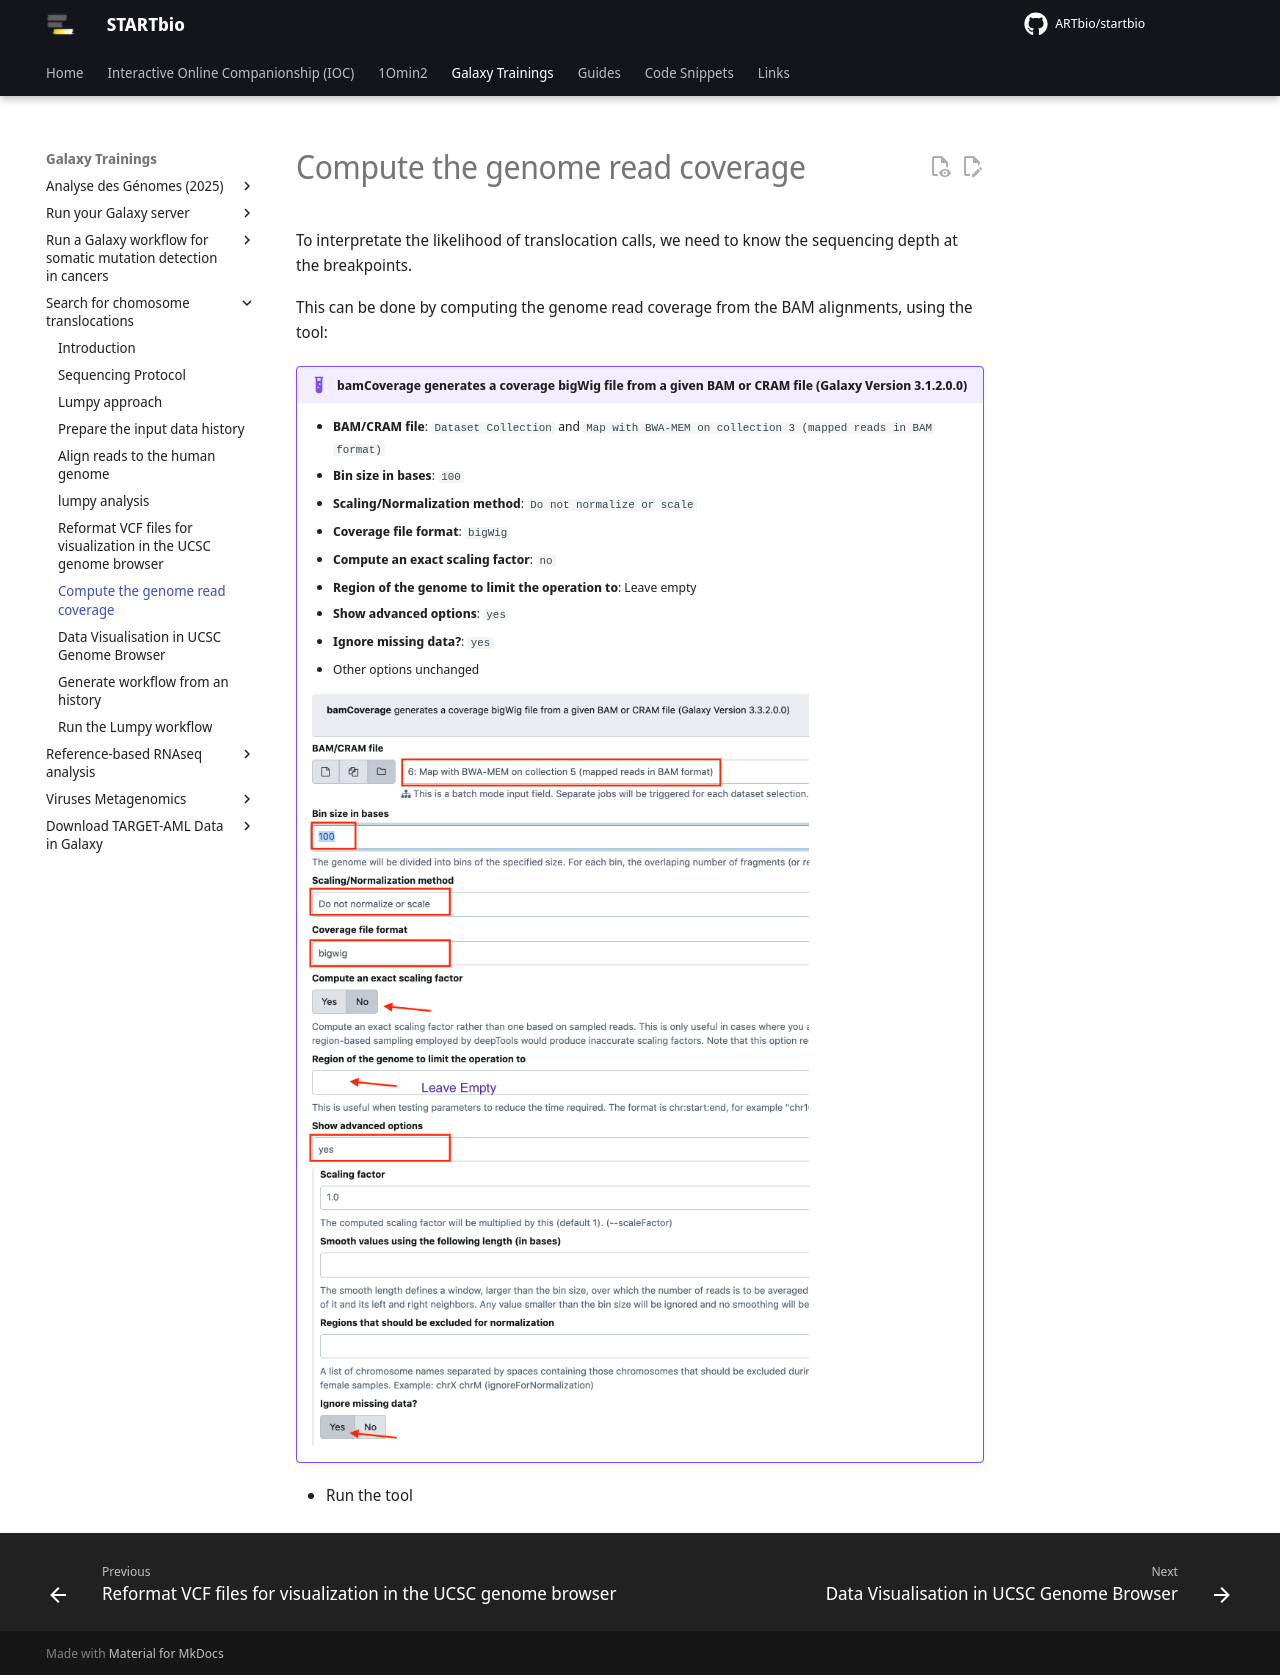

repository: ARTbio/startbio · page: translocations/coverage/index.html · generator: mkdocs

To interpretate the likelihood of translocation calls, we need to know the sequencing depth at the breakpoints.

This can be done by computing the genome read coverage from the BAM alignments, using the tool:

!!! example "bamCoverage generates a coverage bigWig file from a given BAM or CRAM file (Galaxy Version 3.1.2.0.0)"
    - **BAM/CRAM file**: `Dataset Collection` and `Map with BWA-MEM on collection 3 (mapped reads in BAM format)`
    - **Bin size in bases**: `100`
    - **Scaling/Normalization method**: `Do not normalize or scale`
    - **Coverage file format**: `bigWig`
    - **Compute an exact scaling factor**: `no`
    - **Region of the genome to limit the operation to**: Leave empty
    - **Show advanced options**: `yes`
    - **Ignore missing data?**: `yes`
    - Other options unchanged
    
    ![](images/coverage.png){: style="width:500px"}


- Run the tool
